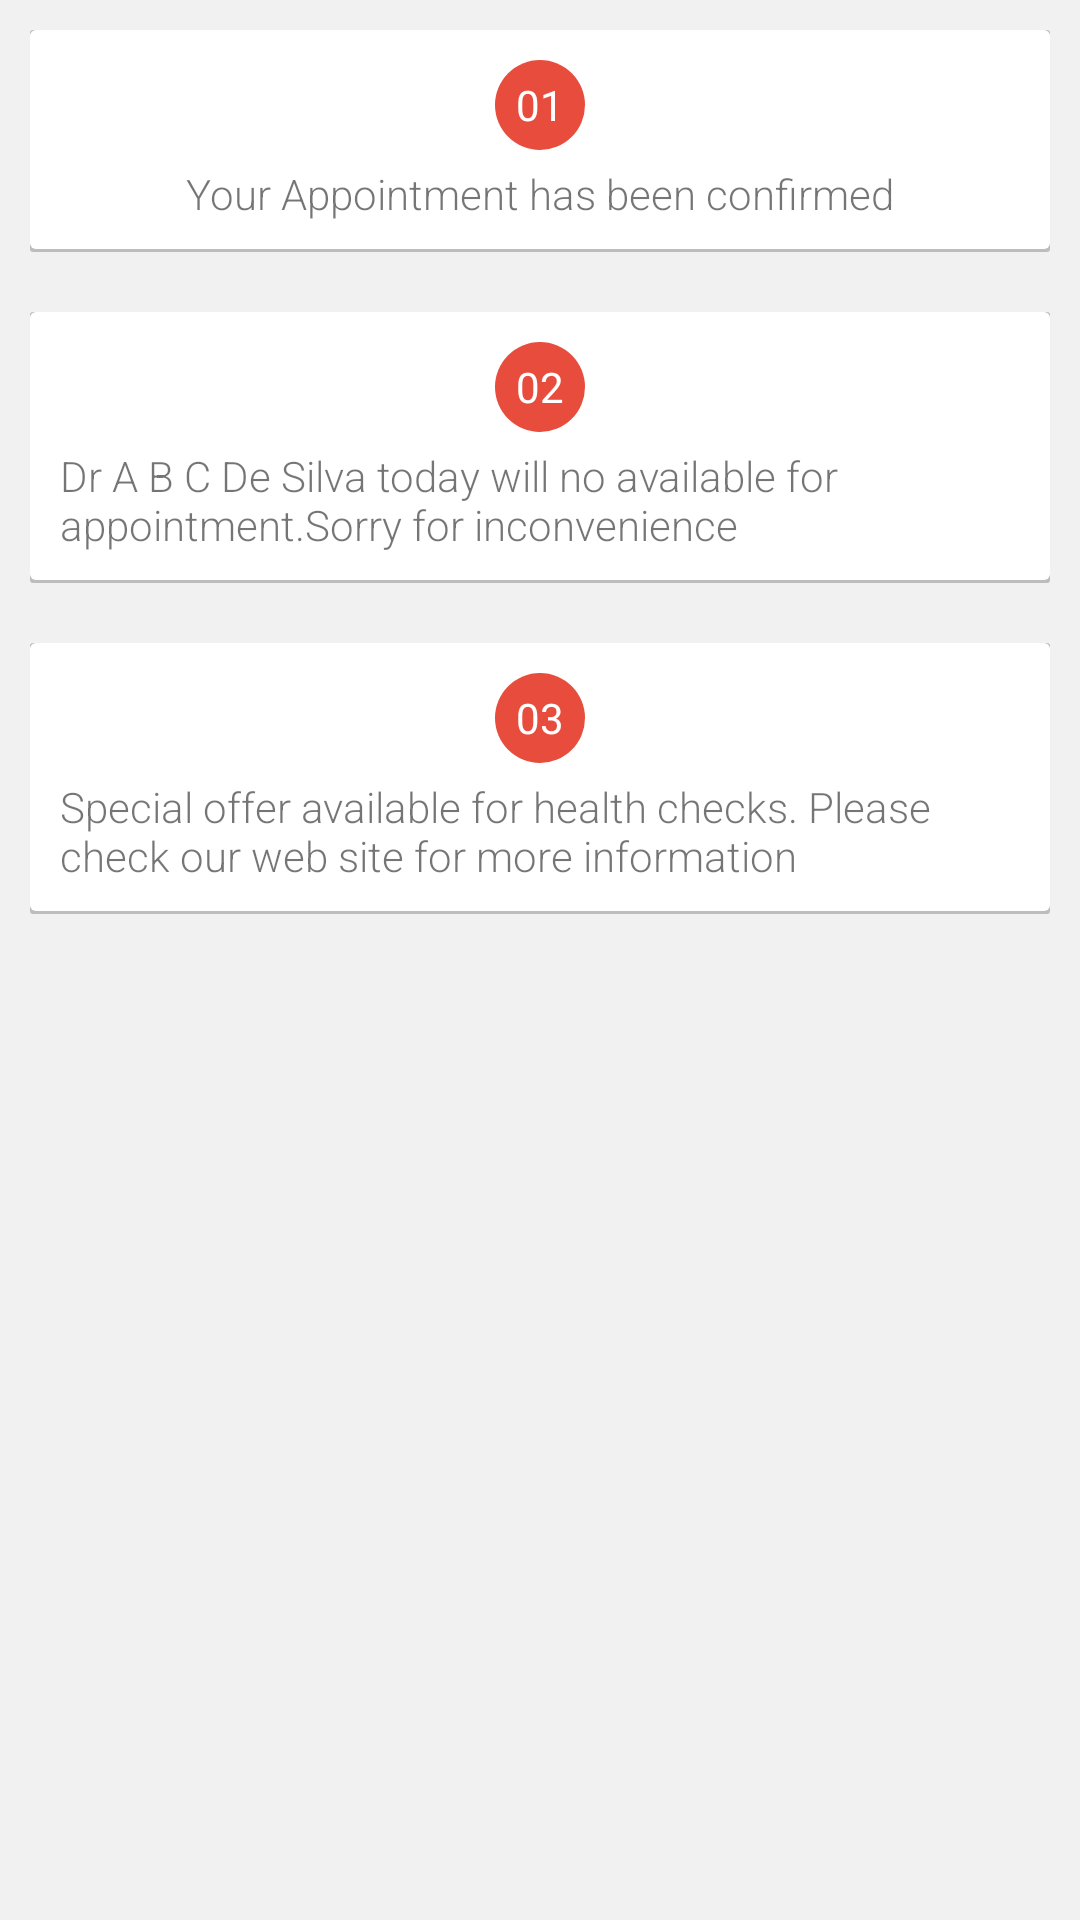

This screen was rendered from an Android layout file. Write that file and the resources it references.
<!-- AndroidManifest.xml: application theme AppTheme -->
<!-- res/layout/fragment_notification.xml -->
<ScrollView xmlns:android="http://schemas.android.com/apk/res/android"
    xmlns:tools="http://schemas.android.com/tools" android:layout_width="match_parent"
    android:layout_height="match_parent"
    android:background="@color/gray_bg"
    tools:context="android.ay.com.msc.fragment.NotificationFragment">


    <LinearLayout
        android:orientation="vertical"
        android:layout_width="match_parent"
        android:layout_height="match_parent">

        <LinearLayout
        android:orientation="vertical"
        android:layout_width="match_parent"
        android:layout_height="match_parent"
        android:layout_margin="10dp"
        android:padding="10dp"
        android:background="@drawable/shadow_bg">

        <TextView
            android:layout_width="wrap_content"
            android:layout_height="wrap_content"
            android:text="01"
            android:gravity="center"
            android:textColor="@color/white"
            android:id="@+id/textView15"
            android:background="@drawable/view_circle_red"
            android:layout_gravity="center_horizontal" />

        <TextView
            android:layout_width="wrap_content"
            android:paddingTop="5dp"
            android:layout_height="wrap_content"
            android:text="Your Appointment has been confirmed"
            android:fontFamily="sans-serif-light"
            android:id="@+id/textView16"
            android:layout_gravity="center_horizontal" />
    </LinearLayout>

        <LinearLayout
            android:orientation="vertical"
            android:layout_width="match_parent"
            android:layout_height="match_parent"
            android:layout_margin="10dp"
            android:padding="10dp"
            android:background="@drawable/shadow_bg">

            <TextView
                android:layout_width="wrap_content"
                android:layout_height="wrap_content"
                android:text="02"
                android:gravity="center"
                android:textColor="@color/white"
                android:id="@+id/textView215"
                android:background="@drawable/view_circle_red"
                android:layout_gravity="center_horizontal" />

            <TextView
                android:layout_width="wrap_content"
                android:paddingTop="5dp"
                android:layout_height="wrap_content"
                android:text="Dr A B C De Silva today will no available for appointment.Sorry for inconvenience"
                android:fontFamily="sans-serif-light"
                android:id="@+id/textView216"
                android:layout_gravity="center_horizontal" />
        </LinearLayout>

        <LinearLayout
            android:orientation="vertical"
            android:layout_width="match_parent"
            android:layout_height="match_parent"
            android:layout_margin="10dp"
            android:padding="10dp"
            android:background="@drawable/shadow_bg">

            <TextView
                android:layout_width="wrap_content"
                android:layout_height="wrap_content"
                android:text="03"
                android:gravity="center"
                android:textColor="@color/white"
                android:id="@+id/textView315"
                android:background="@drawable/view_circle_red"
                android:layout_gravity="center_horizontal" />

            <TextView
                android:layout_width="wrap_content"
                android:paddingTop="5dp"
                android:layout_height="wrap_content"
                android:text="Special offer available for health checks. Please check our web site for more information"
                android:fontFamily="sans-serif-light"
                android:id="@+id/textView316"
                android:layout_gravity="center_horizontal" />
        </LinearLayout>

    </LinearLayout>
</ScrollView>
<!-- resources referenced by this layout -->
<resources>
  <color name="gray_bg">#f1f1f1</color>
  <color name="white">#FFFFFF</color>
  <!-- drawable shadow_bg (drawable) -->
  <?xml version="1.0" encoding="utf-8"?>
  <layer-list xmlns:android="http://schemas.android.com/apk/res/android">
      <item>
          <shape android:shape="rectangle">
              <solid android:color="@color/shadow_bg"/>
              <corners android:radius="1dp" />
          </shape>
      </item>
  
      <item
          android:left="0dp"
          android:right="0dp"
          android:top="0dp"
          android:bottom="1dp">
          <shape android:shape="rectangle">
              <solid android:color="@color/white"/>
              <corners android:radius="2dp" />
          </shape>
      </item>
  </layer-list>
  <!-- drawable view_circle_red (drawable-hdpi) -->
  <?xml version="1.0" encoding="utf-8"?>
  <shape xmlns:android="http://schemas.android.com/apk/res/android" android:shape="oval" >
  
          <solid android:color="#E74C3C" />
  
  
          <corners
              android:bottomLeftRadius="30dp"
              android:bottomRightRadius="30dp"
              android:topLeftRadius="30dp"
              android:topRightRadius="30dp" />
          
          <size
          android:height="30dp"
          android:width="30dp" />
  
      </shape>
  <style name="AppTheme" parent="Theme.AppCompat.Light.DarkActionBar">
          
          <item name="windowNoTitle">true</item>
          <item name="windowActionBar">false</item>
          <item name="colorPrimary">@color/colorPrimary</item>
          <item name="colorPrimaryDark">@color/colorPrimaryDark</item>
          <item name="colorAccent">@color/colorAccent</item>
      </style>
  <color name="shadow_bg">#bdbdbd</color>
  <color name="colorPrimary">#607D8B</color>
  <color name="colorPrimaryDark">#2196F3</color>
  <color name="colorAccent">#FF80AB</color>
</resources>
